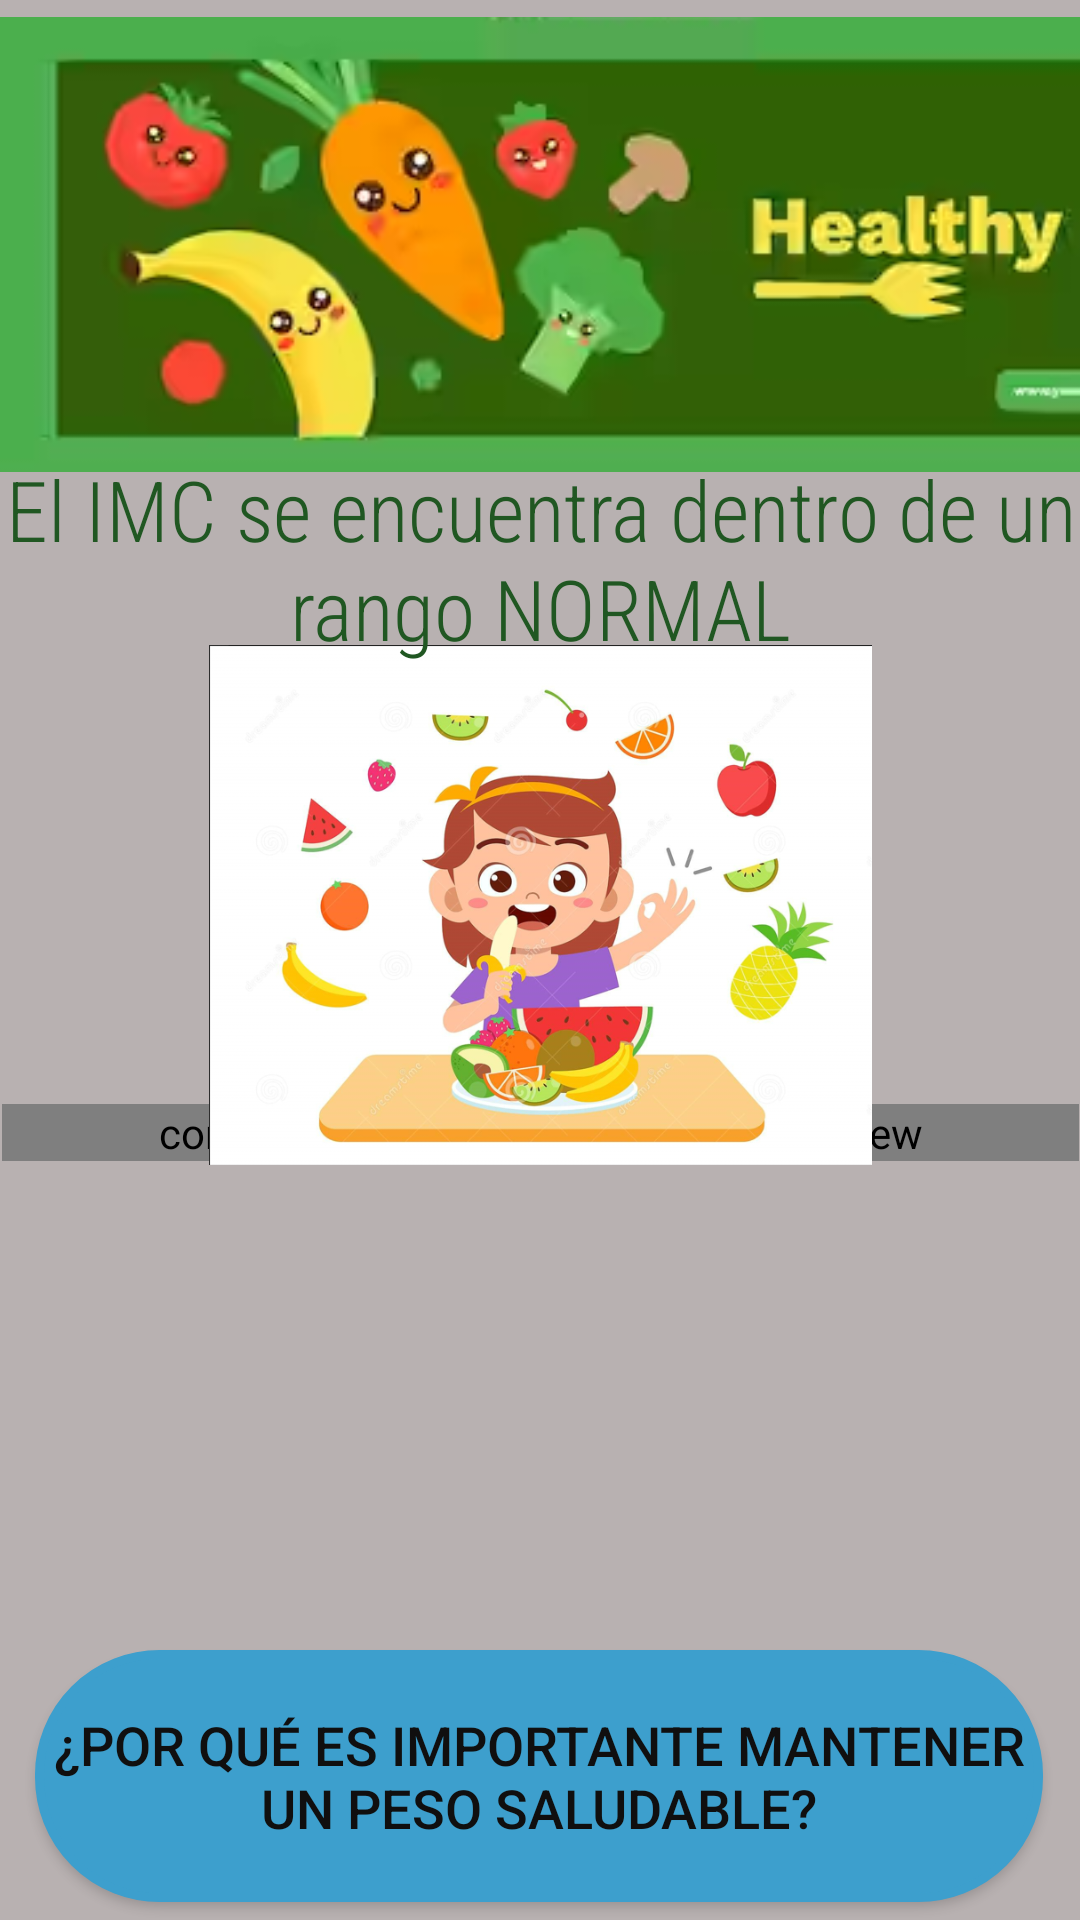

This screen was rendered from an Android layout file. Write that file and the resources it references.
<!-- AndroidManifest.xml: application theme Theme.NutriScale -->
<!-- res/layout/activity_normal_children.xml -->
<?xml version="1.0" encoding="utf-8"?>
<androidx.constraintlayout.widget.ConstraintLayout xmlns:android="http://schemas.android.com/apk/res/android"
    xmlns:app="http://schemas.android.com/apk/res-auto"
    xmlns:tools="http://schemas.android.com/tools"
    android:layout_width="match_parent"
    android:layout_height="match_parent"
    android:background="#B8B1B1"
    tools:context=".normal_children">

    <Button
        android:id="@+id/info2"
        android:layout_width="336dp"
        android:layout_height="84dp"
        android:background="@drawable/shape_button"
        android:text="@string/rec10"
        android:textColor="#100F0F"
        android:textSize="18sp"
        app:backgroundTint="#3D9FCD"
        app:icon="@drawable/question"
        app:iconGravity="textStart"
        app:layout_constraintBottom_toBottomOf="parent"
        app:layout_constraintEnd_toEndOf="parent"
        app:layout_constraintHorizontal_bias="0.493"
        app:layout_constraintStart_toStartOf="parent"
        app:layout_constraintTop_toTopOf="parent"
        app:layout_constraintVertical_bias="0.989" />

    <ScrollView
        android:layout_width="359dp"
        android:layout_height="185dp"
        android:contentDescription="@string/scroll"
        app:layout_constraintBottom_toBottomOf="parent"
        app:layout_constraintEnd_toEndOf="parent"
        app:layout_constraintStart_toStartOf="parent"
        app:layout_constraintTop_toTopOf="parent"
        app:layout_constraintVertical_bias="0.809">

        <com.codesgood.views.JustifiedTextView
            android:id="@+id/textView46"
            android:layout_width="match_parent"
            android:layout_height="wrap_content"
            android:background="#95C85A"
            android:fontFamily="sans-serif-condensed-light"
            android:text="@string/normal_children"
            android:textColor="#100F0F"
            android:textSize="24sp" />
    </ScrollView>

    <ImageView
        android:id="@+id/imageView60"
        android:layout_width="221dp"
        android:layout_height="196dp"
        android:contentDescription="@string/ivnormal"
        app:layout_constraintBottom_toBottomOf="parent"
        app:layout_constraintEnd_toEndOf="parent"
        app:layout_constraintStart_toStartOf="parent"
        app:layout_constraintTop_toTopOf="parent"
        app:layout_constraintVertical_bias="0.459"
        app:srcCompat="@drawable/img_3" />

    <TextView
        android:id="@+id/textView19"
        android:layout_width="wrap_content"
        android:layout_height="wrap_content"
        android:fontFamily="sans-serif-condensed-light"
        android:text="@string/tvnormal"
        android:textAlignment="center"
        android:textColor="#205722"
        android:textSize="28sp"
        app:layout_constraintBottom_toBottomOf="parent"
        app:layout_constraintEnd_toEndOf="parent"
        app:layout_constraintHorizontal_bias="1.0"
        app:layout_constraintStart_toStartOf="parent"
        app:layout_constraintTop_toTopOf="parent"
        app:layout_constraintVertical_bias="0.265" />

    <ImageView
        android:id="@+id/imageView59"
        android:layout_width="413dp"
        android:layout_height="163dp"
        android:contentDescription="@string/header"
        app:layout_constraintBottom_toBottomOf="parent"
        app:layout_constraintEnd_toEndOf="parent"
        app:layout_constraintHorizontal_bias="0.0"
        app:layout_constraintStart_toStartOf="parent"
        app:layout_constraintTop_toTopOf="parent"
        app:layout_constraintVertical_bias="0.0"
        app:srcCompat="@drawable/img_1" />
</androidx.constraintlayout.widget.ConstraintLayout>
<!-- resources referenced by this layout -->
<resources>
  <!-- drawable img_1: png bitmap (drawable, 70400 bytes) -->
  <!-- drawable img_3: png bitmap (drawable, 320713 bytes) -->
  <!-- drawable shape_button (drawable) -->
  <?xml version="1.0" encoding="utf-8"?>
  <shape xmlns:android="http://schemas.android.com/apk/res/android" android:shape = "rectangle">
      <solid android:color="@color/design_default_color_background"></solid>
      <stroke android:width="3dp"
          android:color="@color/design_default_color_error"/>
      <corners android:topRightRadius="40dp"
          android:bottomLeftRadius="40dp"
          android:topLeftRadius="40dp"
          android:bottomRightRadius="40dp"/>
  
  
  </shape>
  <string name="header">Cabecera</string>
  <string name="ivnormal">NORMAL</string>
  <string name="normal_children">Una buena nutrición es una parte importante del estilo de vida saludable de su hijo. Durante los años previos a empezar la escuela, su hijo debería comer los mismos alimentos que el resto de la familia.\n\n
  Ofrezca una variedad de alimentos saludables. Alimentos saludables tales como, verduras y frutas frescas, productos lácteos (leche, yogur, quesos) con bajo contenido de grasa o sin grasa, carnes magras (pollo, pavo, pescado, hamburguesa magra) y pan y cereales integrales.\n\n
  No espere que el niño "limpie el plato". Sirva porciones adecuados, pero no espere que su niño siempre se coma todo lo que le sirva. Si puede, deje que su niño elija el tamaño de su porción.\n\n
  Ofrezca los alimentos a horarios establecidos y coman juntos. Sirva las comidas y las meriendas a horas habituales. Cuando sea la hora del refrigerio, merienda o comida, apague el televisor y siéntense juntos a la mesa a comer. Esto ayuda a crear un ambiente sereno a la hora de consumir los alimentos.\n\n
      Restrinja los alimentos procesados y las bebidas azucaradas.Otro trabajo de los padres es limitar cuántos alimentos procesados hay en el hogar y limitar también las comidas rápidas. \n\n
      Las mejores bebidas son el agua y la leche.\n\n
      Porciones pequeñas para niños pequeños. Anime a su niño a que elija el tamaño de su porción, pero use platos o recipientes pequeños.
  </string>
  <string name="rec10">¿POR QUÉ ES IMPORTANTE MANTENER UN PESO SALUDABLE?</string>
  <string name="scroll">ScrollView</string>
  <string name="tvnormal">El IMC se encuentra dentro de un rango NORMAL</string>
  <style name="Theme.NutriScale" parent="Theme.MaterialComponents.DayNight.DarkActionBar">
          
          <item name="colorPrimary">@color/purple_500</item>
          <item name="colorPrimaryVariant">@color/purple_700</item>
          <item name="colorOnPrimary">@color/white</item>
          
          <item name="colorSecondary">@color/teal_200</item>
          <item name="colorSecondaryVariant">@color/teal_700</item>
          <item name="colorOnSecondary">@color/black</item>
          
          <item name="android:statusBarColor" tools:targetApi="21">?attr/colorPrimaryVariant</item>
          
      </style>
  <color name="purple_500">#FF6200EE</color>
  <color name="purple_700">#FF3700B3</color>
  <color name="white">#FFFFFFFF</color>
  <color name="teal_200">#04AA07</color>
  <color name="teal_700">#FF018786</color>
  <color name="black">#FF000000</color>
</resources>
